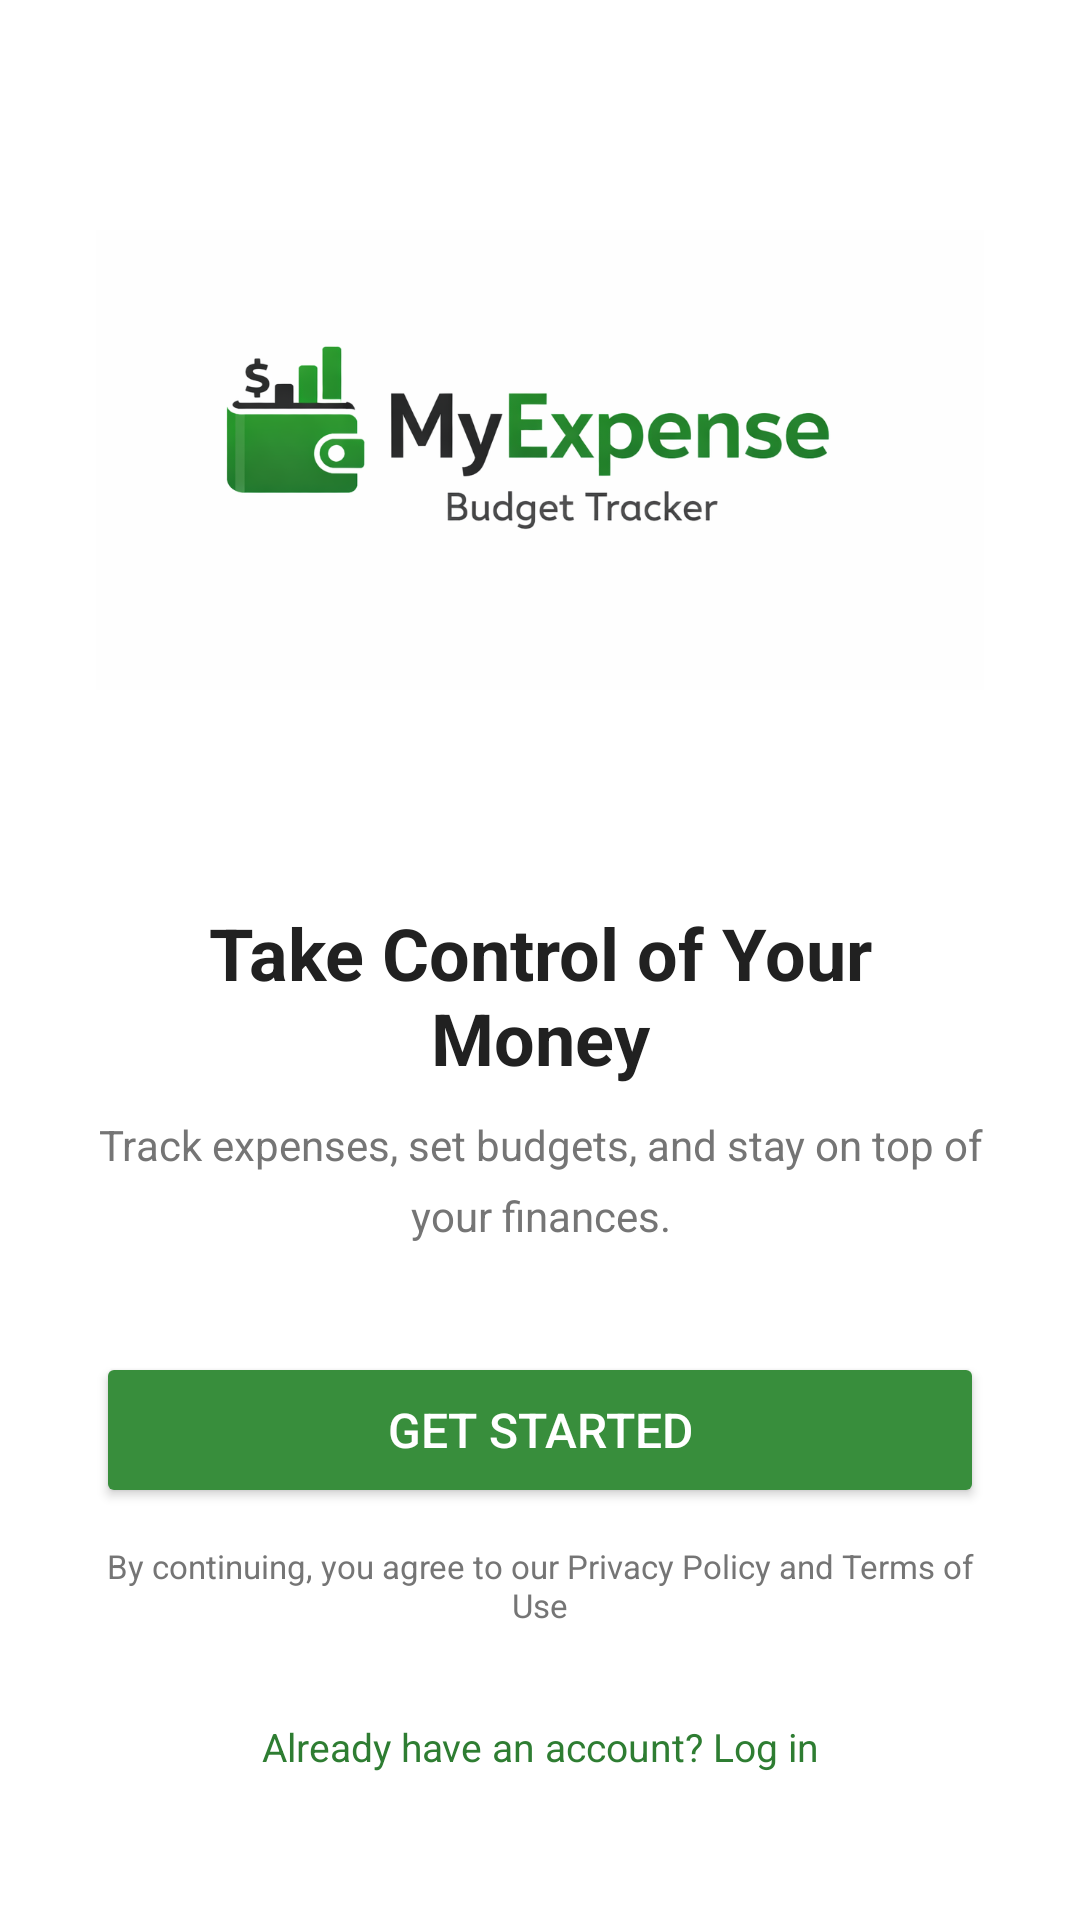

Write the Android layout XML for this screen, with the resource values it uses.
<!-- AndroidManifest.xml: activity theme Theme.Myexpense -->
<!-- res/layout/activity_welcome.xml -->
<?xml version="1.0" encoding="utf-8"?>
<LinearLayout xmlns:android="http://schemas.android.com/apk/res/android"
    android:layout_width="match_parent"
    android:layout_height="match_parent"
    android:orientation="vertical"
    android:gravity="center"
    android:background="@color/white"
    android:padding="32dp">

    
    <LinearLayout
        android:layout_width="wrap_content"
        android:layout_height="wrap_content"
        android:orientation="horizontal"
        android:gravity="center_vertical">

        <LinearLayout
            android:layout_width="wrap_content"
            android:layout_height="wrap_content"
            android:orientation="vertical"
            android:layout_marginStart="8dp"/>
    </LinearLayout>

    

    

    

    <ImageView
        android:layout_width="match_parent"
        android:layout_height="240dp"
        android:contentDescription="Welcome illustration"
        android:scaleType="fitCenter"
        android:src="@drawable/my_expense_logo" />

    <TextView
        android:layout_width="wrap_content"
        android:layout_height="wrap_content"
        android:layout_marginTop="28dp"
        android:gravity="center"
        android:text="@string/take_control"
        android:textColor="@color/text_primary"
        android:textSize="24sp"
        android:textStyle="bold" />

    

    

    <TextView
        android:layout_width="wrap_content"
        android:layout_height="wrap_content"
        android:layout_marginTop="10dp"
        android:gravity="center"
        android:lineSpacingMultiplier="1.4"
        android:text="@string/take_control_desc"
        android:textColor="@color/text_secondary"
        android:textSize="14sp" />

    <Button
        android:id="@+id/btn_get_started"
        android:layout_width="match_parent"
        android:layout_height="52dp"
        android:layout_marginTop="36dp"
        android:backgroundTint="@color/green_btn"
        android:text="@string/get_started"
        android:textColor="@color/white"
        android:textSize="16sp" />

    <TextView
        android:layout_width="wrap_content"
        android:layout_height="wrap_content"
        android:text="@string/privacy_terms"
        android:textSize="11sp"
        android:textColor="@color/text_secondary"
        android:gravity="center"
        android:layout_marginTop="12dp" />

    
    <TextView
        android:id="@+id/tv_login_link"
        android:layout_width="wrap_content"
        android:layout_height="wrap_content"
        android:minHeight="48dp"
        android:minWidth="48dp"
        android:gravity="center"
        android:text="@string/already_have_account"
        android:textSize="13sp"
        android:textColor="@color/green_primary"
        android:layout_marginTop="16dp"
        android:clickable="true"
        android:focusable="true" />

</LinearLayout>
<!-- resources referenced by this layout -->
<resources>
  <color name="green_btn">#388E3C</color>
  <color name="green_primary">#2E7D32</color>
  <color name="text_primary">#212121</color>
  <color name="text_secondary">#757575</color>
  <color name="white">#FFFFFF</color>
  <!-- drawable my_expense_logo: png bitmap (drawable, 110996 bytes) -->
  <string name="already_have_account">Already have an account? Log in</string>
  <string name="get_started">Get Started</string>
  <string name="privacy_terms">By continuing, you agree to our Privacy Policy and Terms of Use</string>
  <string name="take_control">Take Control of Your Money</string>
  <string name="take_control_desc">Track expenses, set budgets, and stay on top of your finances.</string>
  <style name="Theme.Myexpense" parent="Theme.MaterialComponents.Light.NoActionBar">
          <item name="colorPrimary">@color/green_primary</item>
          <item name="colorPrimaryVariant">@color/green_light</item>
          <item name="colorOnPrimary">@color/white</item>
          <item name="colorSecondary">@color/green_light</item>
          <item name="colorOnSecondary">@color/white</item>
          <item name="android:statusBarColor">@color/green_primary</item>
      </style>
  <color name="green_light">#4CAF50</color>
</resources>
